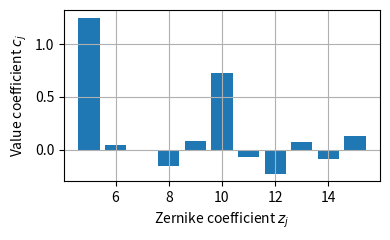

Write the Python code that produced this figure. (Note: this script raises an exception after producing the figure.)
import numpy as np
import matplotlib.pyplot as plt

# we use the Noll index convention. We use the first 15 polynomials. 
indices = np.arange(5, 16, 1)
coefficients = np.zeros(len(indices))
coefficients[0] = 1.25
coefficients[1] = 0.04
coefficients[2] = -0.017
coefficients[3] = -0.15
coefficients[4] = 0.08
coefficients[5] = 0.726
coefficients[6] = -0.072
coefficients[7] = -0.227
coefficients[8] = 0.074
coefficients[9] = -0.089
coefficients[10:] = 0.13

print(coefficients)

fig, ax = plt.subplots(figsize=(4, 2.5))
ax.grid()
ax.bar(indices, coefficients)
ax.set_xlabel(r'Zernike coefficient $z_j$')
ax.set_ylabel(r'Value coefficient $c_j$')
fig.tight_layout()
#plt.show()
plt.savefig('scripts/optics/zernike-coefs.pdf')